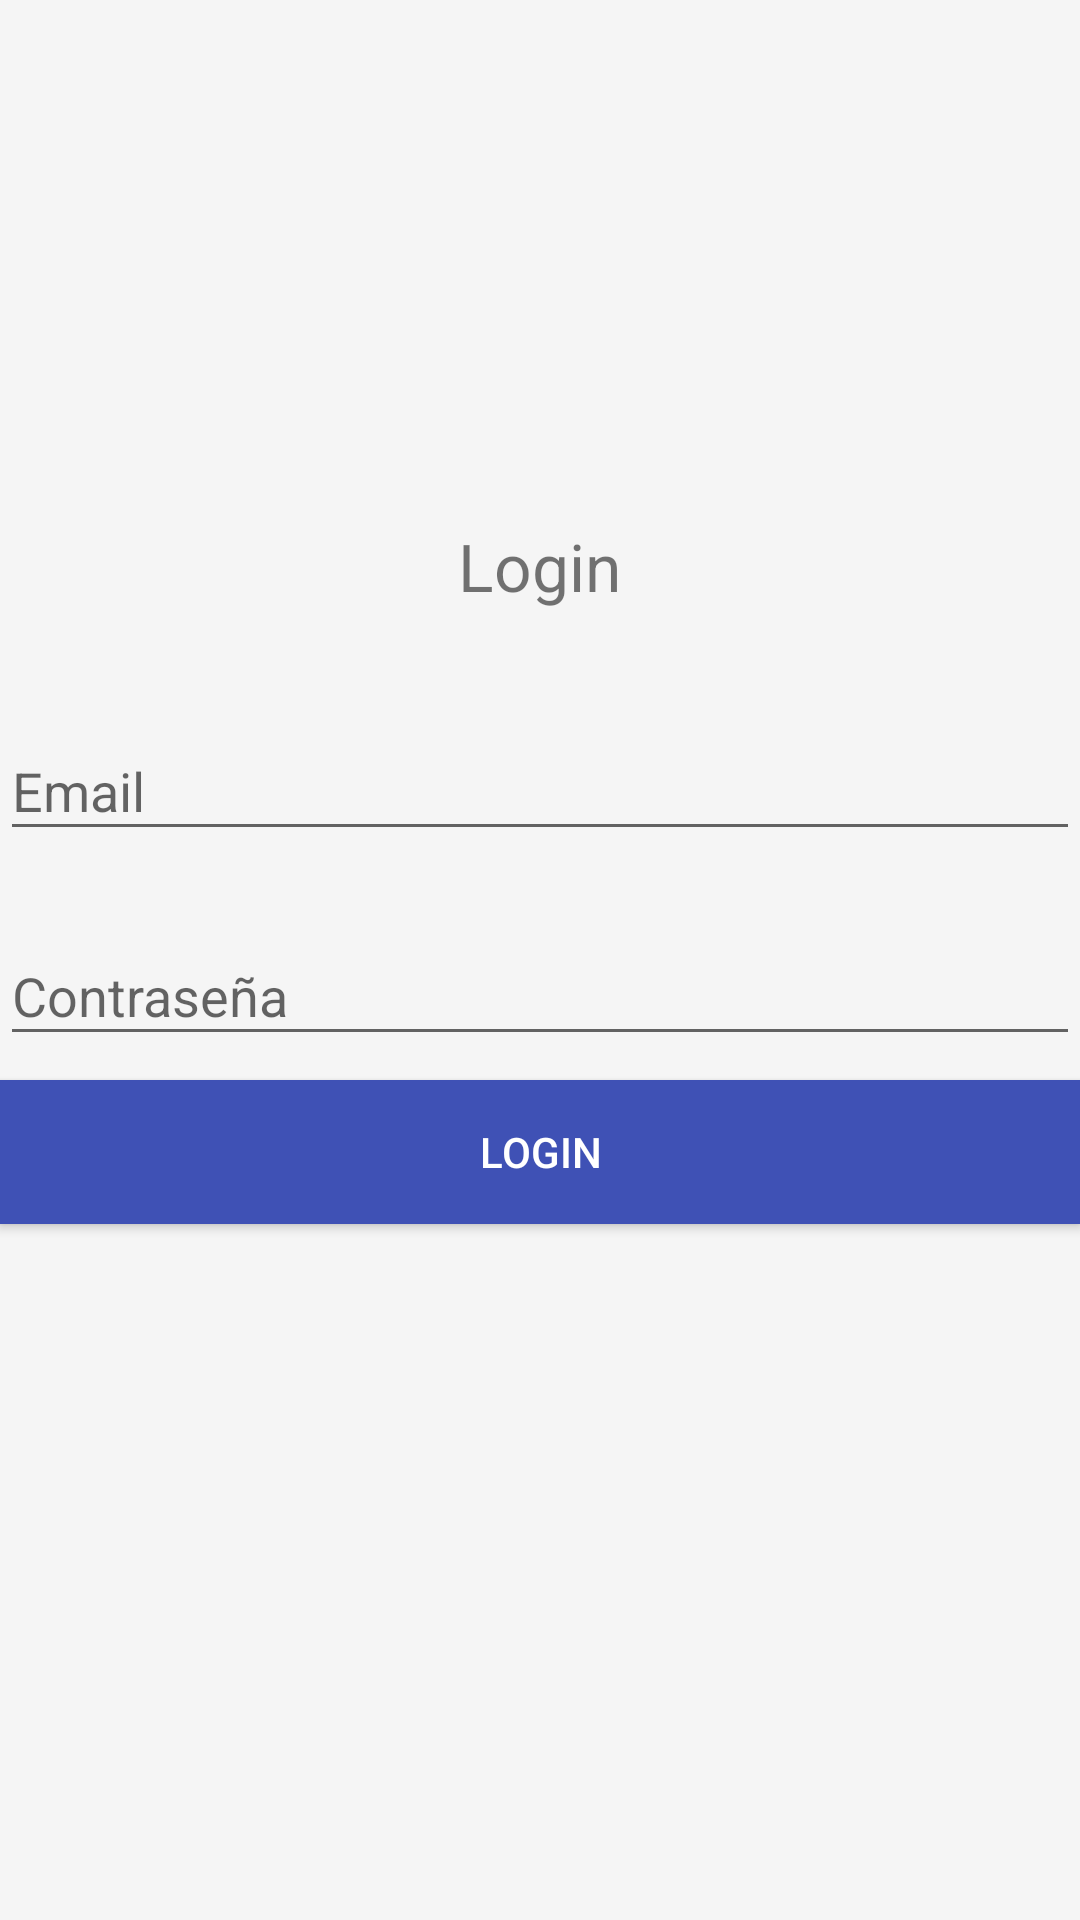

Reconstruct the res/layout file that produces this screen, plus the resources it refers to.
<!-- AndroidManifest.xml: application theme AppTheme -->
<!-- res/layout/fragment_login.xml -->
<?xml version="1.0" encoding="utf-8"?>
<LinearLayout
    xmlns:android="http://schemas.android.com/apk/res/android"
    android:orientation="vertical"
    android:layout_marginLeft="40dp"
    android:layout_marginRight="40dp"
    android:gravity="center"
    android:layout_width="match_parent"
    android:layout_height="match_parent">

    <TextView
        android:text="Login"
        android:textSize="22sp"
        android:textAlignment="center"
        android:layout_marginBottom="20dp"
        android:layout_width="wrap_content"
        android:layout_height="wrap_content" />

    <android.support.design.widget.TextInputLayout
        android:layout_marginTop="8dp"
        android:layout_marginBottom="8dp"
        android:layout_width="match_parent"
        android:layout_height="wrap_content">

        <EditText
            android:hint="Email"
            android:id="@+id/et_email"
            android:drawableRight="@drawable/ic_action_content_mail"
            android:inputType="textEmailAddress"
            android:layout_width="match_parent"
            android:layout_height="wrap_content" />

    </android.support.design.widget.TextInputLayout>

    <android.support.design.widget.TextInputLayout
        android:layout_marginTop="8dp"
        android:layout_marginBottom="8dp"
        android:layout_width="match_parent"
        android:layout_height="wrap_content">

        <EditText
            android:hint="Contraseña"
            android:id="@+id/et_clave"
            android:drawableRight="@drawable/ic_vpn_key_black_36dp"
            android:inputType="textPassword"
            android:layout_width="match_parent"
            android:layout_height="wrap_content" />

    </android.support.design.widget.TextInputLayout>

    <android.support.v7.widget.AppCompatButton
        android:id="@+id/btn_login"
        android:text="Login"
        android:background="@color/colorPrimary"
        android:textColor="@android:color/white"
        android:layout_width="match_parent"
        android:layout_height="wrap_content"/>

    <ProgressBar
        style="@style/Base.Widget.AppCompat.ProgressBar"
        android:id="@+id/progress"
        android:visibility="invisible"
        android:layout_marginTop="10dp"
        android:layout_width="match_parent"
        android:layout_height="wrap_content"
        android:indeterminate="true" />

</LinearLayout>
<!-- resources referenced by this layout -->
<resources>
  <color name="colorPrimary">#3F51B5</color>
  <style name="AppTheme" parent="Base.AppTheme" />
  <style name="Base.AppTheme" parent="Theme.AppCompat.Light.NoActionBar">
  
          <item name="colorPrimary">@color/md_indigo_500</item>
          <item name="colorPrimaryDark">@color/md_indigo_700</item>
          <item name="colorAccent">@color/md_pink_500</item>
          <item name="colorControlHighlight">@color/md_indigo_500_25</item>
          <item name="android:windowBackground">@color/md_white_1000</item>
      </style>
  <color name="md_indigo_500">#3f51b5</color>
  <color name="md_indigo_700">#303f9f</color>
  <color name="md_pink_500">#e91e63</color>
  <color name="md_indigo_500_25">#403f51b5</color>
  <color name="md_white_1000">#ffffff</color>
</resources>
